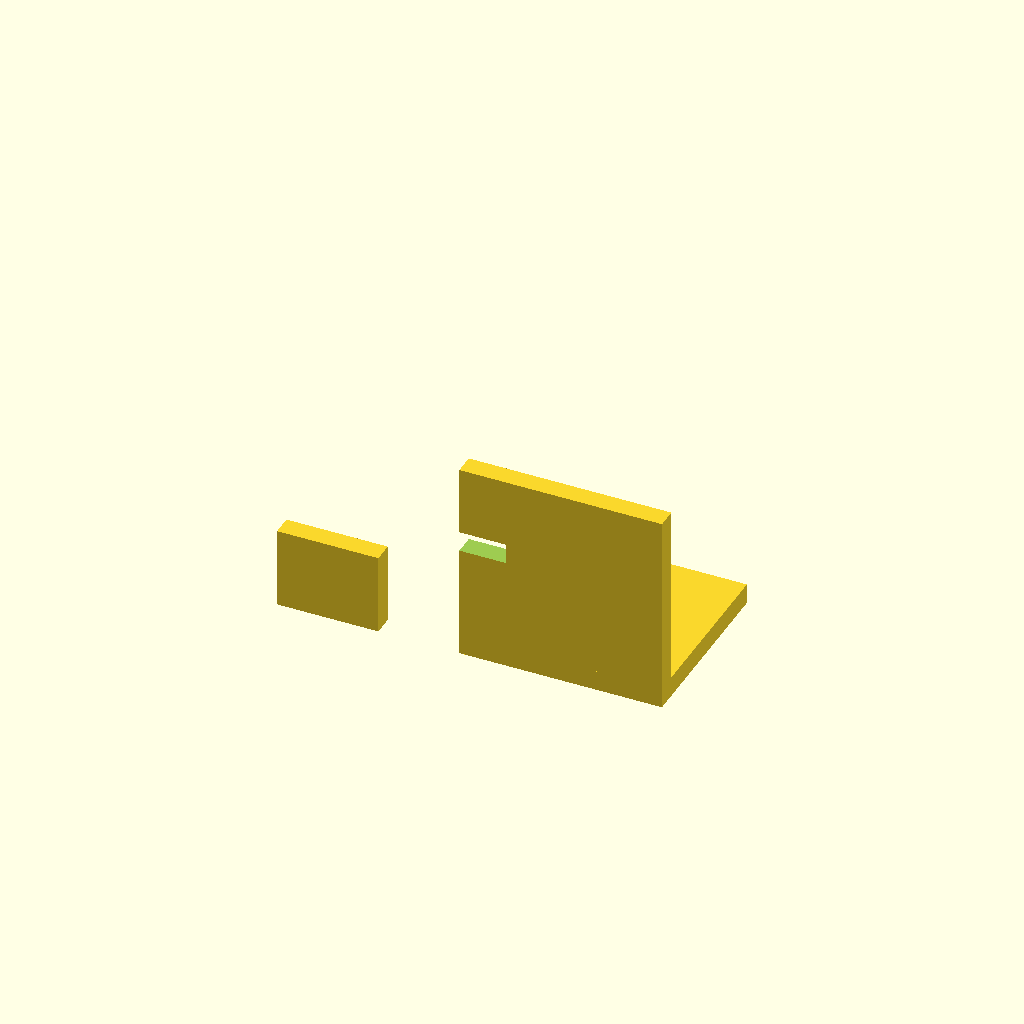
Cell 1 — every parameter at its default value.
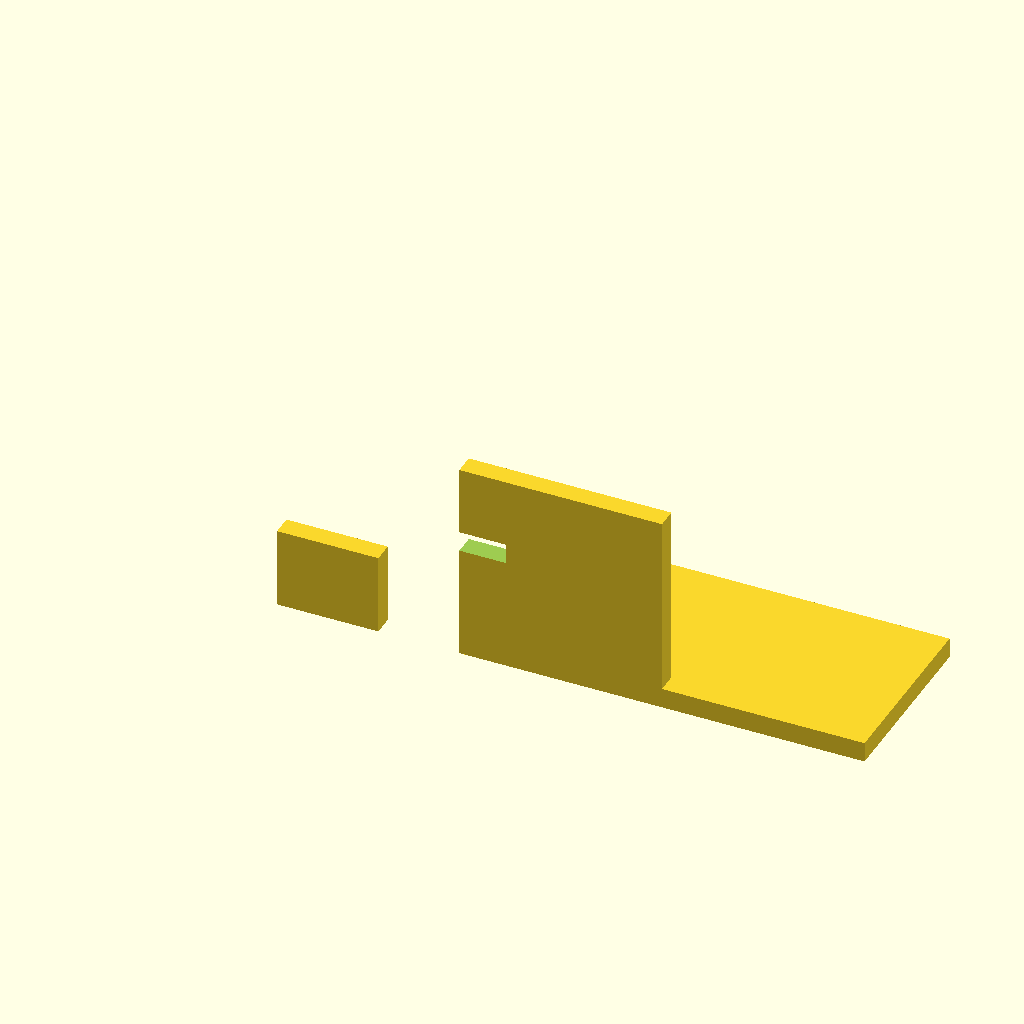
Cell 2: base_x = 100 (everything else at default).
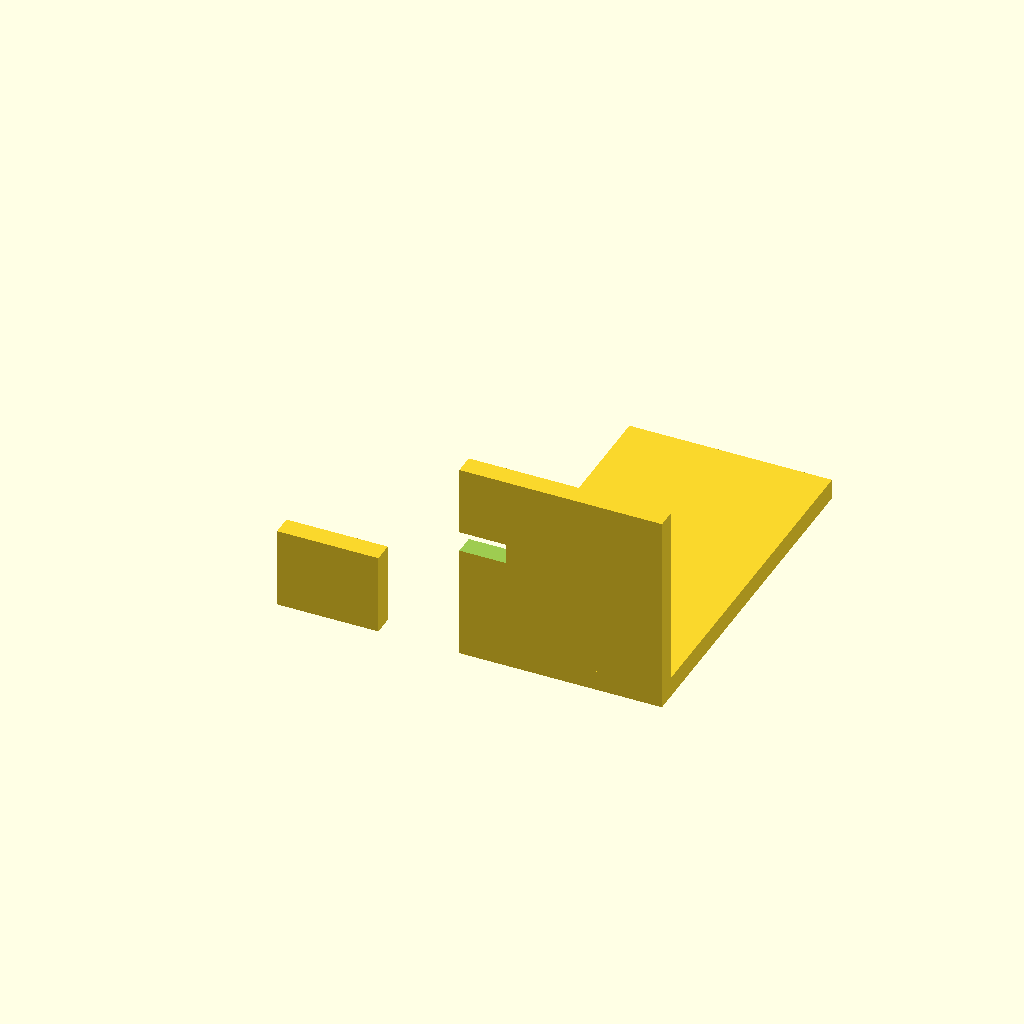
Cell 3: base_y = 90 (everything else at default).
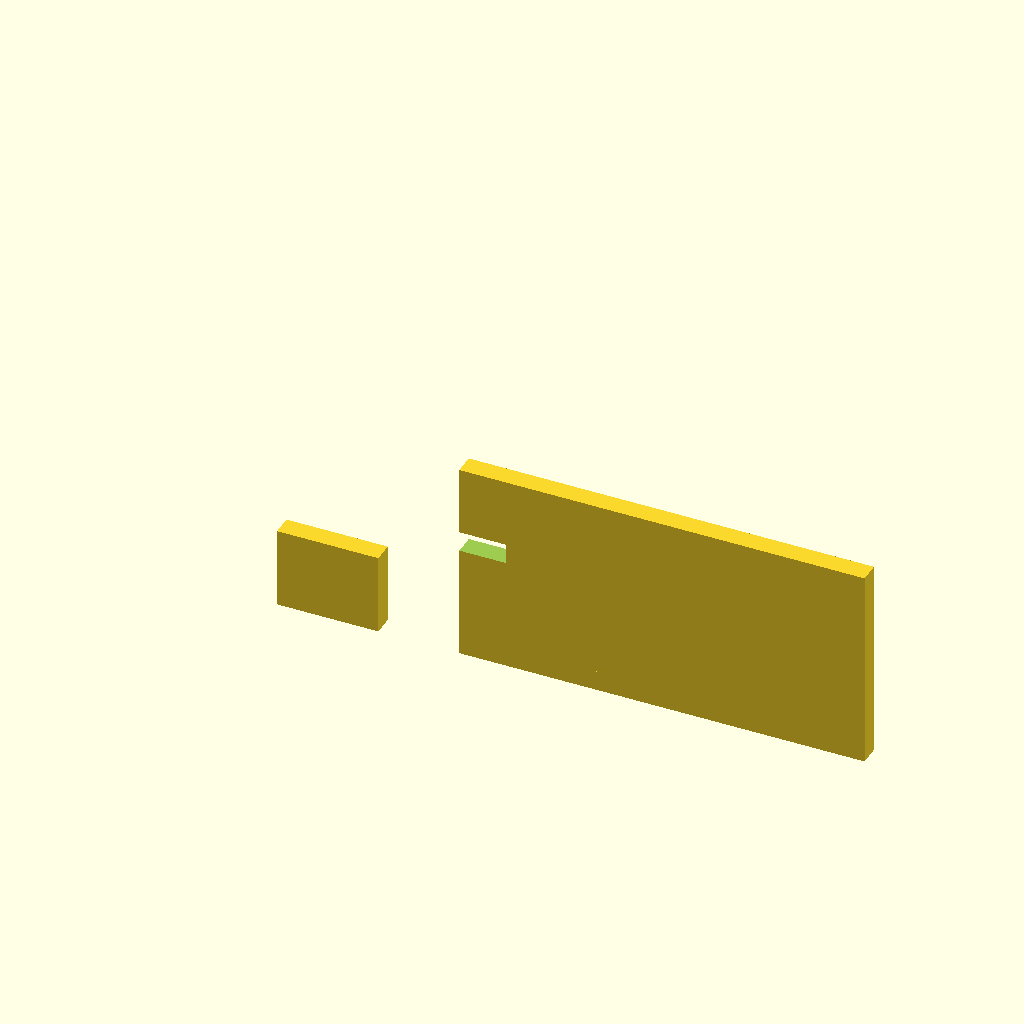
Cell 4 — motor_plate_x set to 100, the other parameters unchanged.
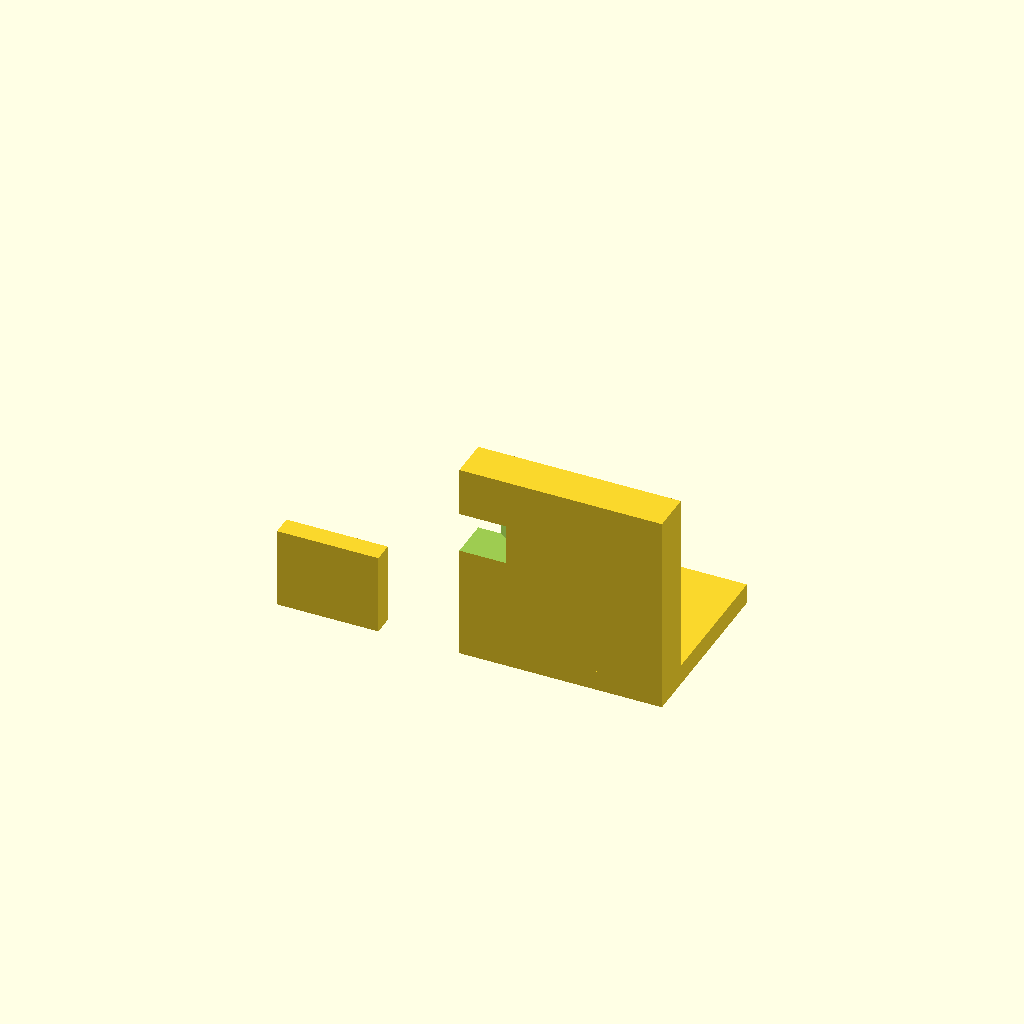
Cell 5: motor_plate_y = 10 (everything else at default).
One fixed orthographic camera (rotation 55°, 0°, 25°; colour scheme Cornfield) for every cell.
The OpenSCAD source (bench/results/main-tiiny/code/tiiny_zai-org_GLM-4.7-Flash/nema17_motor_bracket_s0_a2.scad):
// NEMA 17 L-Shaped Mounting Bracket
// Units: mm

// --- Dimensions ---
base_x = 50;       // Base plate width (x: -25 to 25)
base_y = 45;       // Base plate length (y: 0 to 45)
base_z = 5;        // Base plate thickness

motor_plate_x = 50; // Motor plate width (x: -25 to 25)
motor_plate_y = 5;  // Motor plate thickness (y: 0 to 5)
motor_plate_z = 50; // Motor plate height (z: 0 to 50)

hole_m4_d = 4.5;    // M4 screw hole diameter
hole_m4_offset_x = -17; // M4 hole 1 x position
hole_m4_offset_y = 30;  // M4 hole 1 y position

hole_m3_d = 3.4;    // M3 screw hole diameter
hole_m3_spacing = 31; // M3 screw pattern spacing
hole_m3_center_z = 28; // M3 hole center z position

gusset_thickness = 5; // Gusset thickness
gusset_leg_y = 20;    // Gusset leg along +Y
gusset_leg_z = 20;    // Gusset leg along +Z
gusset_x_start = -25; // Gusset left edge x
gusset_x_end = -20;   // Gusset right edge x (left side)

// --- Settings ---
$fn = 64; // High resolution for curves

// --- Main Body ---
module main_body() {
    union() {
        // Base Plate
        translate([0, 0, 0])
            cube([base_x, base_y, base_z]);

        // Vertical Motor Plate
        translate([0, 0, 0])
            cube([motor_plate_x, motor_plate_y, motor_plate_z]);

        // Left Gusset
        translate([gusset_x_start, 0, 0])
            rotate([0, 0, 90])
                cube([gusset_thickness, gusset_leg_y, gusset_leg_z]);

        // Right Gusset
        translate([gusset_x_end, 0, 0])
            rotate([0, 0, 90])
                cube([gusset_thickness, gusset_leg_y, gusset_leg_z]);
    }
}

// --- Cutouts ---
module cutouts() {
    difference() {
        main_body();

        // 1. M4 Holes in Base Plate
        // Hole 1
        translate([hole_m4_offset_x, hole_m4_offset_y, -0.01])
            cylinder(h = base_z + 0.02, d = hole_m4_d);
        // Hole 2
        translate([-hole_m4_offset_x, hole_m4_offset_y, -0.01])
            cylinder(h = base_z + 0.02, d = hole_m4_d);

        // 2. Motor Boss Hole in Motor Plate
        // Located at x=0, z=28. Extends through the plate thickness (y=0 to 5).
        translate([0, 0, hole_m3_center_z - 0.01])
            cylinder(h = motor_plate_y + 0.02, d = 23);

        // 3. M3 Screw Holes in Motor Plate
        // Pattern centered at x=0
        for (x = [-hole_m3_spacing/2, hole_m3_spacing/2]) {
            for (y = [-hole_m3_spacing/2, hole_m3_spacing/2]) {
                translate([x, y, hole_m3_center_z - 0.01])
                    cylinder(h = motor_plate_y + 0.02, d = hole_m3_d);
            }
        }
    }
}

// --- Render ---
cutouts();
Parameter table extracted from the source (name, type, default, range or options):
base_x: number, default 50
base_y: number, default 45
base_z: number, default 5
motor_plate_x: number, default 50
motor_plate_y: number, default 5
motor_plate_z: number, default 50
hole_m4_d: number, default 4.5
hole_m4_offset_x: number, default -17
hole_m4_offset_y: number, default 30
hole_m3_d: number, default 3.4
hole_m3_spacing: number, default 31
hole_m3_center_z: number, default 28
gusset_thickness: number, default 5
gusset_leg_y: number, default 20
gusset_leg_z: number, default 20
gusset_x_start: number, default -25
gusset_x_end: number, default -20
